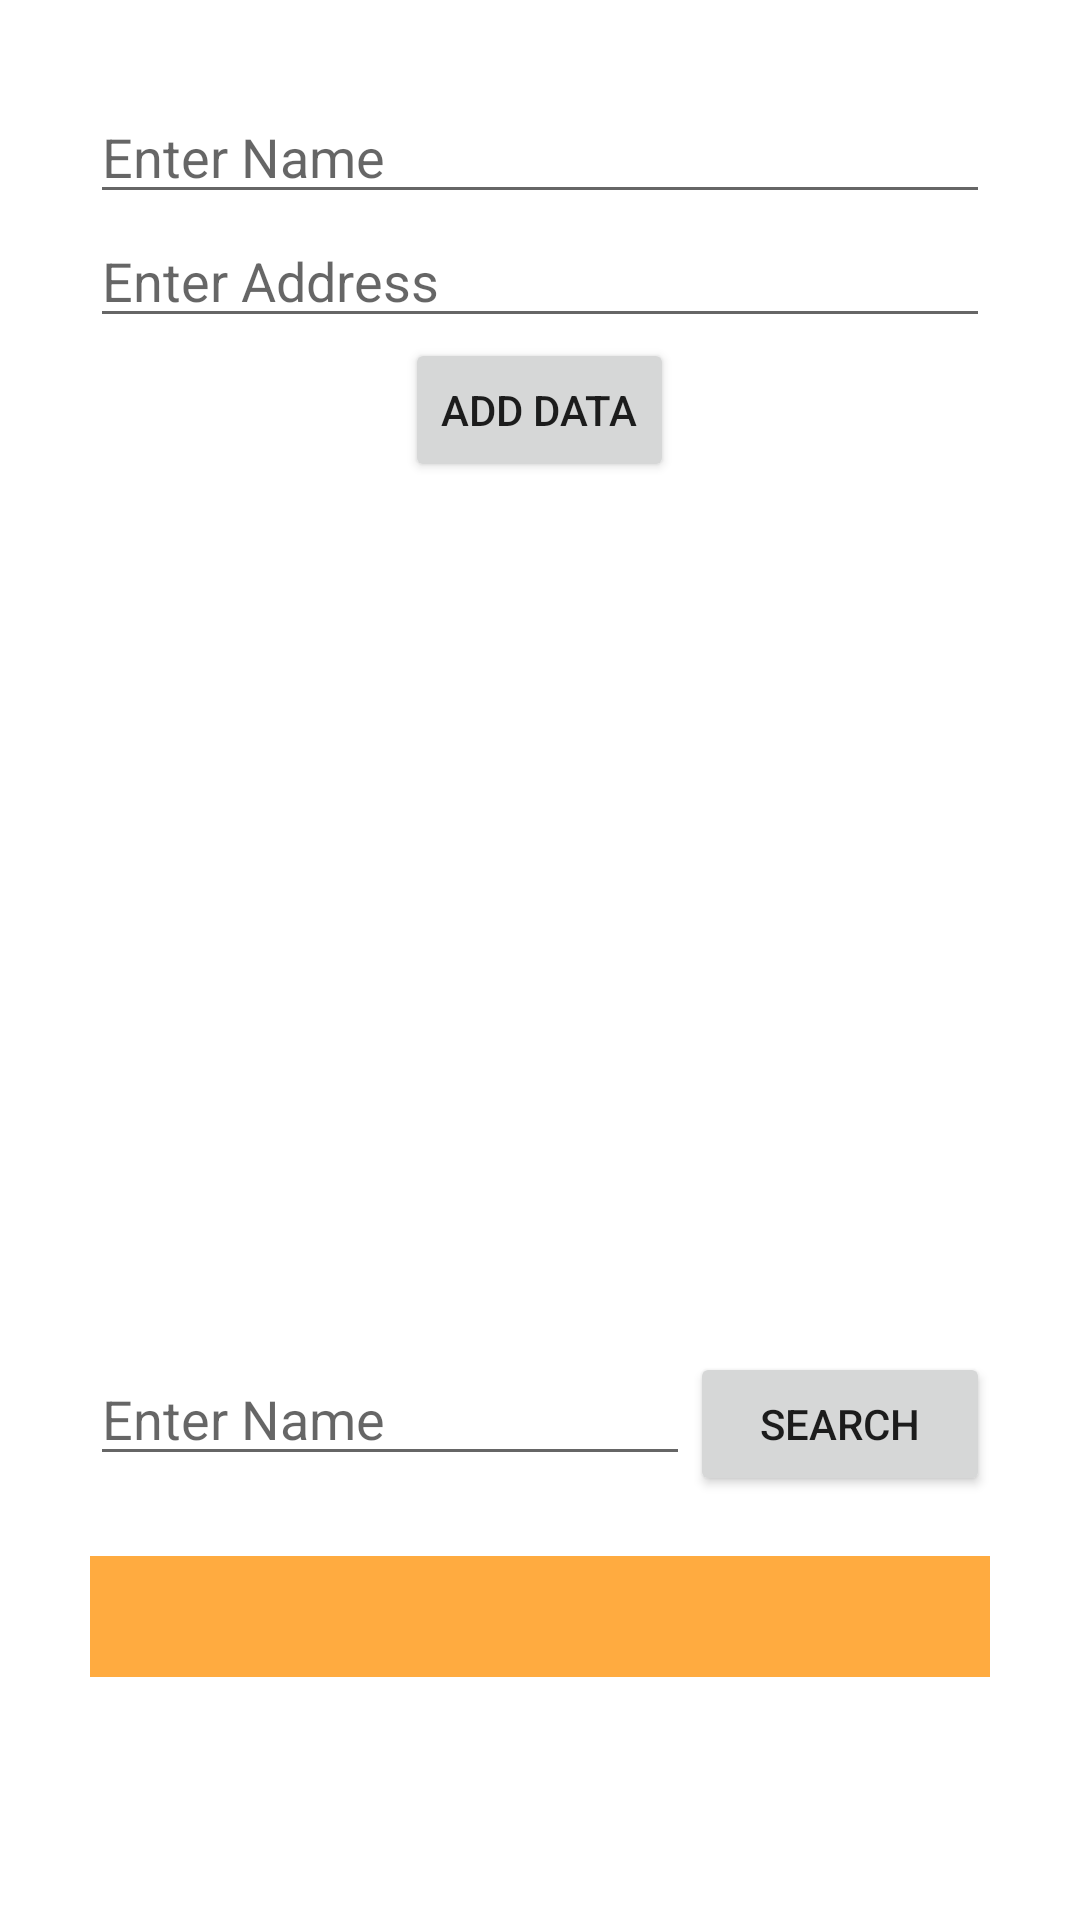

Here is an Android app screen rendered from its layout file. Give the layout XML and the strings, colors and styles it references.
<!-- AndroidManifest.xml: application theme Theme.JigneshAndroidProject -->
<!-- res/layout/activity_room_list.xml -->
<?xml version="1.0" encoding="utf-8"?>
<ScrollView xmlns:android="http://schemas.android.com/apk/res/android"
    xmlns:app="http://schemas.android.com/apk/res-auto"
    xmlns:tools="http://schemas.android.com/tools"
    android:layout_width="match_parent"
    android:layout_height="match_parent"
    tools:context=".room_crud.RoomListActivity"
    android:orientation="vertical"
    android:padding="30dp">

    <LinearLayout
        android:layout_width="match_parent"
        android:layout_height="wrap_content"
        android:orientation="vertical">

        <EditText
            android:layout_width="match_parent"
            android:layout_height="wrap_content"
            android:hint="Enter Name"
            android:id="@+id/edtNameRoom"/>

        <EditText
            android:layout_width="match_parent"
            android:layout_height="wrap_content"
            android:id="@+id/edtAddress"
            android:hint="Enter Address"/>
        <Button
            android:layout_width="wrap_content"
            android:layout_height="wrap_content"
            android:layout_gravity="center"
            android:text="Add data"
            android:id="@+id/btnAddData"/>

        <ListView
            android:layout_width="match_parent"
            android:layout_height="250dp"
            android:layout_marginTop="20dp"
            android:id="@+id/listViewRoomStudentDatabase"/>

        <LinearLayout
            android:layout_width="match_parent"
            android:layout_height="wrap_content"
            android:layout_marginTop="20dp">

            <EditText
                android:layout_width="match_parent"
                android:layout_height="wrap_content"
                android:hint="Enter Name"
                android:id="@+id/edtName"
                android:layout_weight="1"/>

            <Button
                android:layout_width="match_parent"
                android:layout_height="wrap_content"
                android:text="Search"
                android:id="@+id/btnSearch"
                android:layout_weight="2"/>


        </LinearLayout>

        <TextView
            android:layout_width="match_parent"
            android:layout_height="wrap_content"
            android:id="@+id/tvShow"
            android:textSize="30dp"
            android:layout_marginTop="20dp"
            android:gravity="center"
            android:background="#FFAB40"/>


    </LinearLayout>




</ScrollView>
<!-- resources referenced by this layout -->
<resources>
  <style name="Theme.JigneshAndroidProject" parent="Theme.MaterialComponents.DayNight.DarkActionBar">
          
          <item name="colorPrimary">@color/purple_500</item>
          <item name="colorPrimaryVariant">@color/purple_700</item>
          <item name="colorOnPrimary">@color/white</item>
          
          <item name="colorSecondary">@color/teal_200</item>
          <item name="colorSecondaryVariant">@color/teal_700</item>
          <item name="colorOnSecondary">@color/black</item>
          
          <item name="android:statusBarColor" tools:targetApi="l">?attr/colorPrimaryVariant</item>
          
      </style>
  <color name="purple_500">#FF6200EE</color>
  <color name="purple_700">#FF3700B3</color>
  <color name="white">#FFFFFFFF</color>
  <color name="teal_200">#FF03DAC5</color>
  <color name="teal_700">#FF018786</color>
  <color name="black">#FF000000</color>
</resources>
